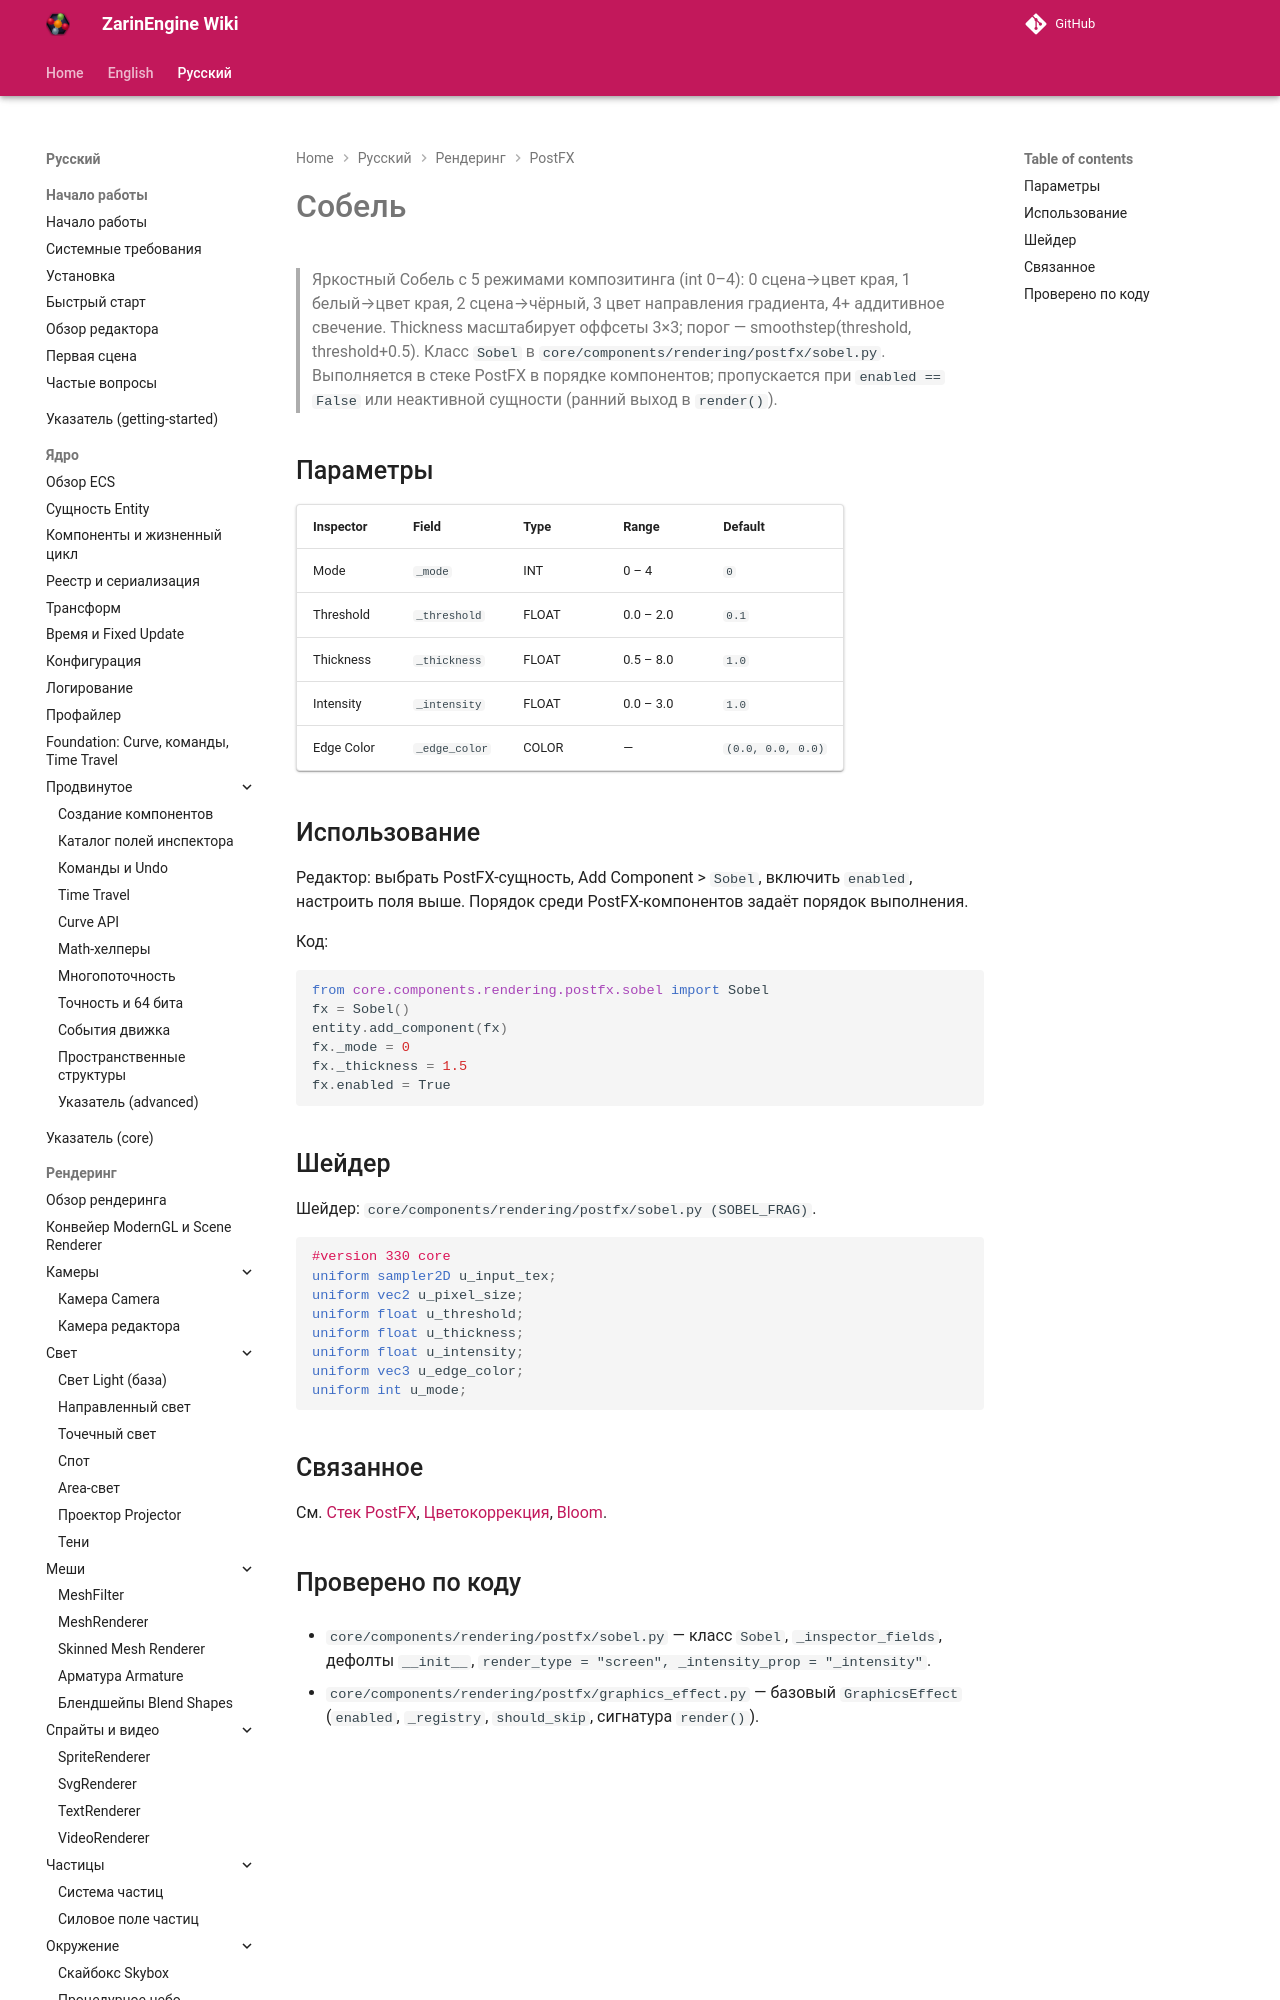

repository: EgorKonstrukt/ZarinEngineWiki · page: ru/rendering/postfx/sobel/index.html · generator: mkdocs

# Собель

> Яркостный Собель с 5 режимами композитинга (int 0–4): 0 сцена→цвет края, 1 белый→цвет края, 2 сцена→чёрный, 3 цвет направления градиента, 4+ аддитивное свечение. Thickness масштабирует оффсеты 3×3; порог — smoothstep(threshold, threshold+0.5). Класс `Sobel` в `core/components/rendering/postfx/sobel.py`. Выполняется в стеке PostFX в порядке компонентов;
